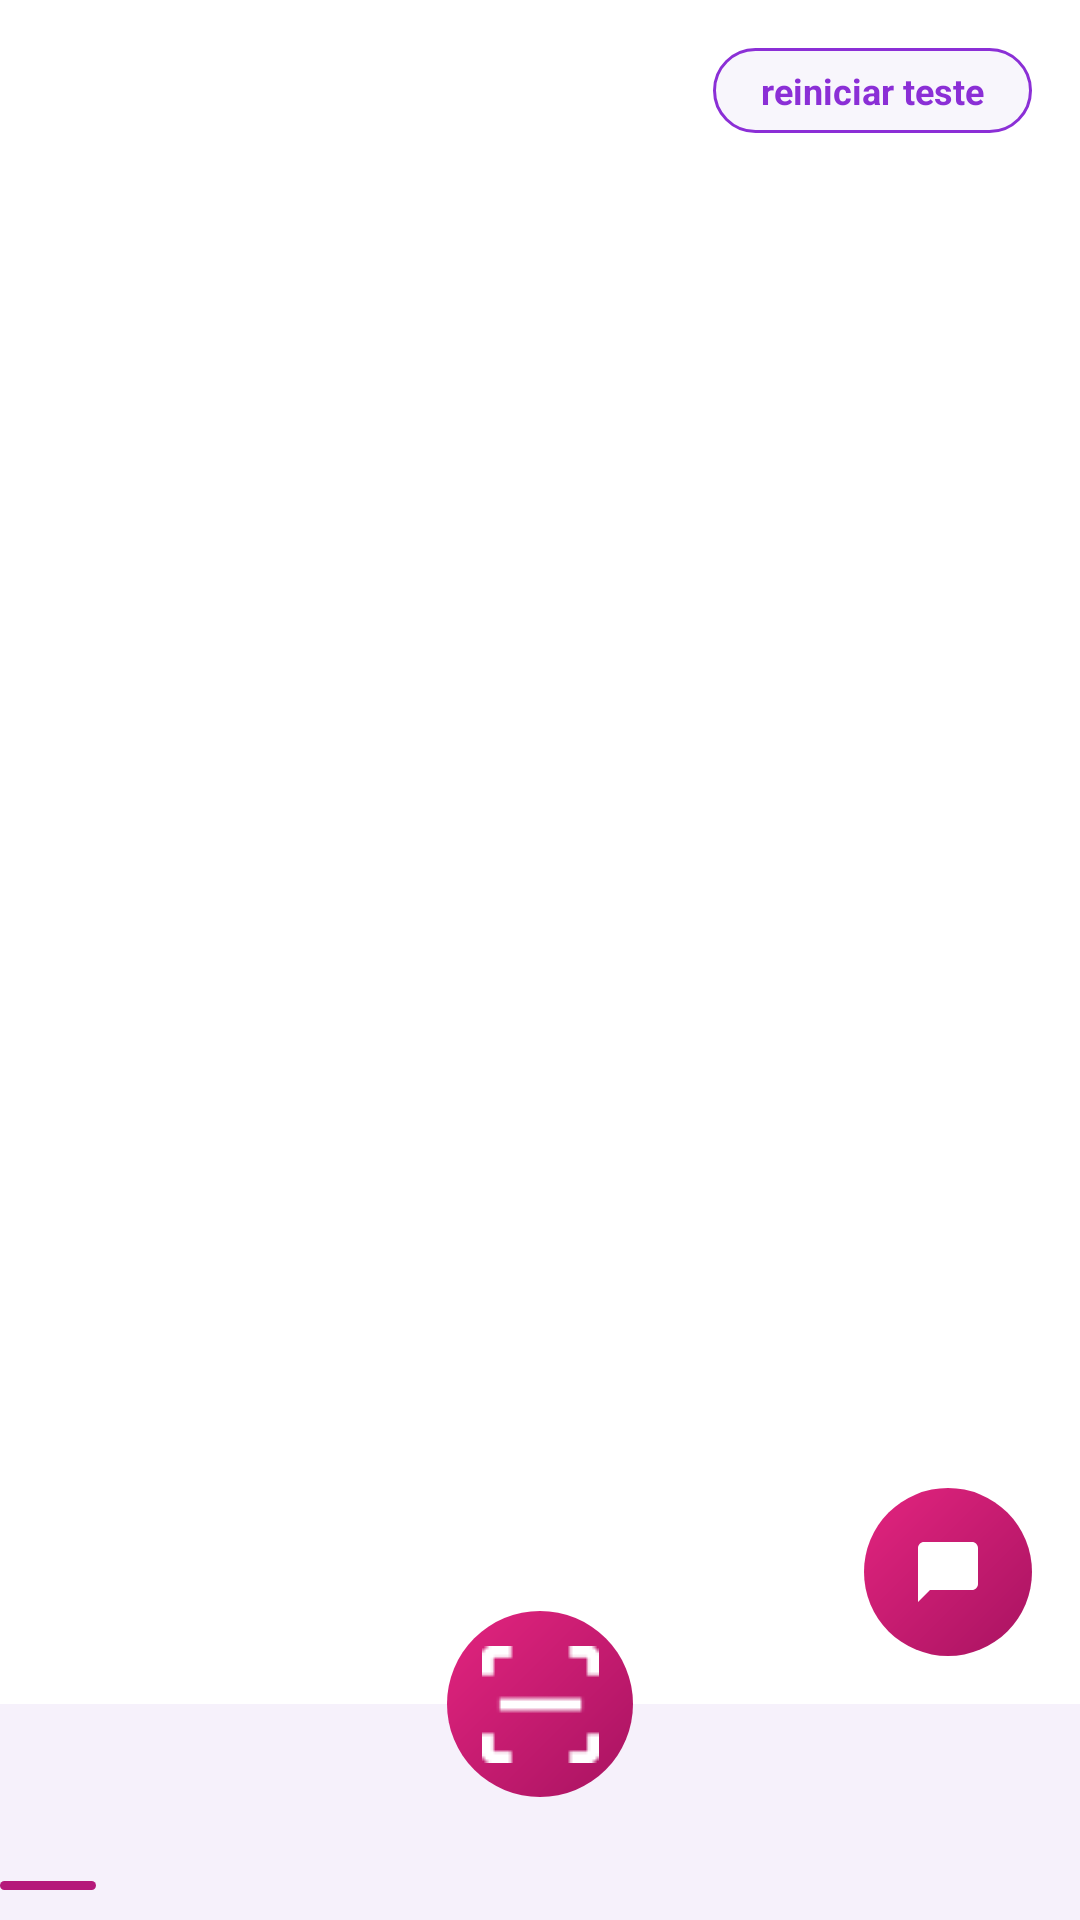

Layout XML and referenced resources for this Android screen:
<!-- AndroidManifest.xml: application theme Theme.VenusMobile -->
<!-- res/layout/activity_principal.xml -->
<?xml version="1.0" encoding="utf-8"?>
<androidx.constraintlayout.widget.ConstraintLayout xmlns:android="http://schemas.android.com/apk/res/android"
    xmlns:app="http://schemas.android.com/apk/res-auto"
    xmlns:tools="http://schemas.android.com/tools"
    android:id="@+id/main"
    android:layout_width="match_parent"
    android:layout_height="match_parent"
    android:background="@color/white"
    tools:context=".view.PrincipalActivity">

    <androidx.fragment.app.FragmentContainerView
        android:id="@+id/containerConteudo"
        android:layout_width="0dp"
        android:layout_height="0dp"
        app:layout_constraintBottom_toTopOf="@+id/barraNavegacao"
        app:layout_constraintEnd_toEndOf="parent"
        app:layout_constraintStart_toStartOf="parent"
        app:layout_constraintTop_toTopOf="parent" />

    
    <TextView
        android:id="@+id/btnReiniciarTeste"
        android:layout_width="wrap_content"
        android:layout_height="wrap_content"
        android:layout_marginTop="@dimen/espaco_medio"
        android:layout_marginEnd="@dimen/espaco_medio"
        android:background="@drawable/bg_chip"
        android:paddingStart="@dimen/espaco_medio"
        android:paddingTop="6dp"
        android:paddingEnd="@dimen/espaco_medio"
        android:paddingBottom="6dp"
        android:text="@string/acao_reiniciar_teste"
        android:textColor="@color/roxo_secao"
        android:textSize="12sp"
        android:textStyle="bold"
        app:layout_constraintEnd_toEndOf="parent"
        app:layout_constraintTop_toTopOf="parent" />

    
    <FrameLayout
        android:id="@+id/barraNavegacao"
        android:layout_width="0dp"
        android:layout_height="wrap_content"
        android:background="@color/fundo_nav"
        app:layout_constraintBottom_toBottomOf="parent"
        app:layout_constraintEnd_toEndOf="parent"
        app:layout_constraintStart_toStartOf="parent">

        <LinearLayout
            android:id="@+id/linhaItens"
            android:layout_width="match_parent"
            android:layout_height="@dimen/altura_barra_nav"
            android:orientation="horizontal">

            <include
                android:id="@+id/navInicio"
                layout="@layout/item_nav" />

            <include
                android:id="@+id/navBusca"
                layout="@layout/item_nav" />

            
            <Space
                android:layout_width="0dp"
                android:layout_height="@dimen/altura_barra_nav"
                android:layout_weight="1" />

            <include
                android:id="@+id/navListas"
                layout="@layout/item_nav" />

            <include
                android:id="@+id/navPerfil"
                layout="@layout/item_nav" />

        </LinearLayout>

        
        <View
            android:id="@+id/indicadorAtivo"
            android:layout_width="@dimen/largura_indicador"
            android:layout_height="3dp"
            android:layout_gravity="bottom|start"
            android:layout_marginBottom="10dp"
            android:background="@drawable/bg_indicador_nav" />

    </FrameLayout>

    <ImageButton
        android:id="@+id/btnScan"
        android:layout_width="@dimen/botao_scan"
        android:layout_height="@dimen/botao_scan"
        android:background="@drawable/bg_botao_scan"
        android:contentDescription="@string/nav_scan"
        android:scaleType="center"
        android:src="@drawable/ic_scan"
        app:layout_constraintBottom_toTopOf="@+id/barraNavegacao"
        app:layout_constraintEnd_toEndOf="parent"
        app:layout_constraintStart_toStartOf="parent"
        app:layout_constraintTop_toTopOf="@+id/barraNavegacao"
        app:layout_constraintVertical_bias="0.6" />

    <ImageButton
        android:id="@+id/btnAssistente"
        android:layout_width="@dimen/botao_circular"
        android:layout_height="@dimen/botao_circular"
        android:layout_marginEnd="@dimen/espaco_medio"
        android:layout_marginBottom="@dimen/espaco_medio"
        android:background="@drawable/bg_botao_scan"
        android:contentDescription="@string/nav_assistente"
        android:scaleType="center"
        android:src="@drawable/ic_chat"
        app:layout_constraintBottom_toTopOf="@+id/barraNavegacao"
        app:layout_constraintEnd_toEndOf="parent" />

</androidx.constraintlayout.widget.ConstraintLayout>
<!-- res/layout/item_nav.xml (included above) -->
<?xml version="1.0" encoding="utf-8"?>
<FrameLayout xmlns:android="http://schemas.android.com/apk/res/android"
    android:layout_width="0dp"
    android:layout_height="@dimen/altura_barra_nav"
    android:layout_weight="1"
    android:background="?attr/selectableItemBackgroundBorderless">

    <ImageView
        android:id="@+id/iconeNav"
        android:layout_width="@dimen/icone_nav"
        android:layout_height="@dimen/icone_nav"
        android:layout_gravity="center"
        android:importantForAccessibility="no" />

</FrameLayout>
<!-- resources referenced by this layout -->
<resources>
  <color name="fundo_nav">#FFF6F1FB</color>
  <color name="roxo_secao">#FF8B2FD6</color>
  <color name="white">#FFFFFFFF</color>
  <dimen name="altura_barra_nav">72dp</dimen>
  <dimen name="botao_circular">56dp</dimen>
  <dimen name="botao_scan">62dp</dimen>
  <dimen name="espaco_medio">16dp</dimen>
  <dimen name="icone_nav">32dp</dimen>
  <dimen name="largura_indicador">32dp</dimen>
  <!-- drawable bg_botao_scan (drawable) -->
  <?xml version="1.0" encoding="utf-8"?>
  <ripple xmlns:android="http://schemas.android.com/apk/res/android"
      android:color="#40FFFFFF">
      <item>
          <shape android:shape="oval">
              <gradient
                  android:angle="315"
                  android:startColor="@color/rosa_scan_inicio"
                  android:endColor="@color/rosa_scan_fim"
                  android:type="linear" />
          </shape>
      </item>
  </ripple>
  <!-- drawable bg_chip (drawable) -->
  <?xml version="1.0" encoding="utf-8"?>
  <shape xmlns:android="http://schemas.android.com/apk/res/android"
      android:shape="rectangle">
      <solid android:color="@color/lilas_claro" />
      <stroke
          android:width="1dp"
          android:color="@color/roxo_secao" />
      <corners android:radius="@dimen/raio_pilula" />
  </shape>
  <!-- drawable bg_indicador_nav (drawable) -->
  <?xml version="1.0" encoding="utf-8"?>
  <shape xmlns:android="http://schemas.android.com/apk/res/android"
      android:shape="rectangle">
      <solid android:color="@color/magenta_nav" />
      <corners android:radius="2dp" />
  </shape>
  <!-- drawable ic_chat (drawable) -->
  <?xml version="1.0" encoding="utf-8"?>
  <vector xmlns:android="http://schemas.android.com/apk/res/android"
      android:width="24dp"
      android:height="24dp"
      android:viewportWidth="24"
      android:viewportHeight="24">
      <path
          android:fillColor="@color/white"
          android:pathData="M20,2H4c-1.1,0 -2,0.9 -2,2v18l4,-4h14c1.1,0 2,-0.9 2,-2V4c0,-1.1 -0.9,-2 -2,-2z" />
  </vector>
  <!-- drawable ic_scan: png bitmap (drawable, 406 bytes) -->
  <string name="acao_reiniciar_teste">reiniciar teste</string>
  <string name="nav_assistente">Assistente</string>
  <string name="nav_scan">Escanear</string>
  <style name="Theme.VenusMobile" parent="Base.Theme.VenusMobile" />
  <color name="rosa_scan_inicio">#FFE3247F</color>
  <color name="rosa_scan_fim">#FFA81361</color>
  <color name="lilas_claro">#FFF8F6FC</color>
  <dimen name="raio_pilula">28dp</dimen>
  <color name="magenta_nav">#FFB5197A</color>
  <style name="Base.Theme.VenusMobile" parent="Theme.Material3.DayNight.NoActionBar">
      </style>
</resources>
